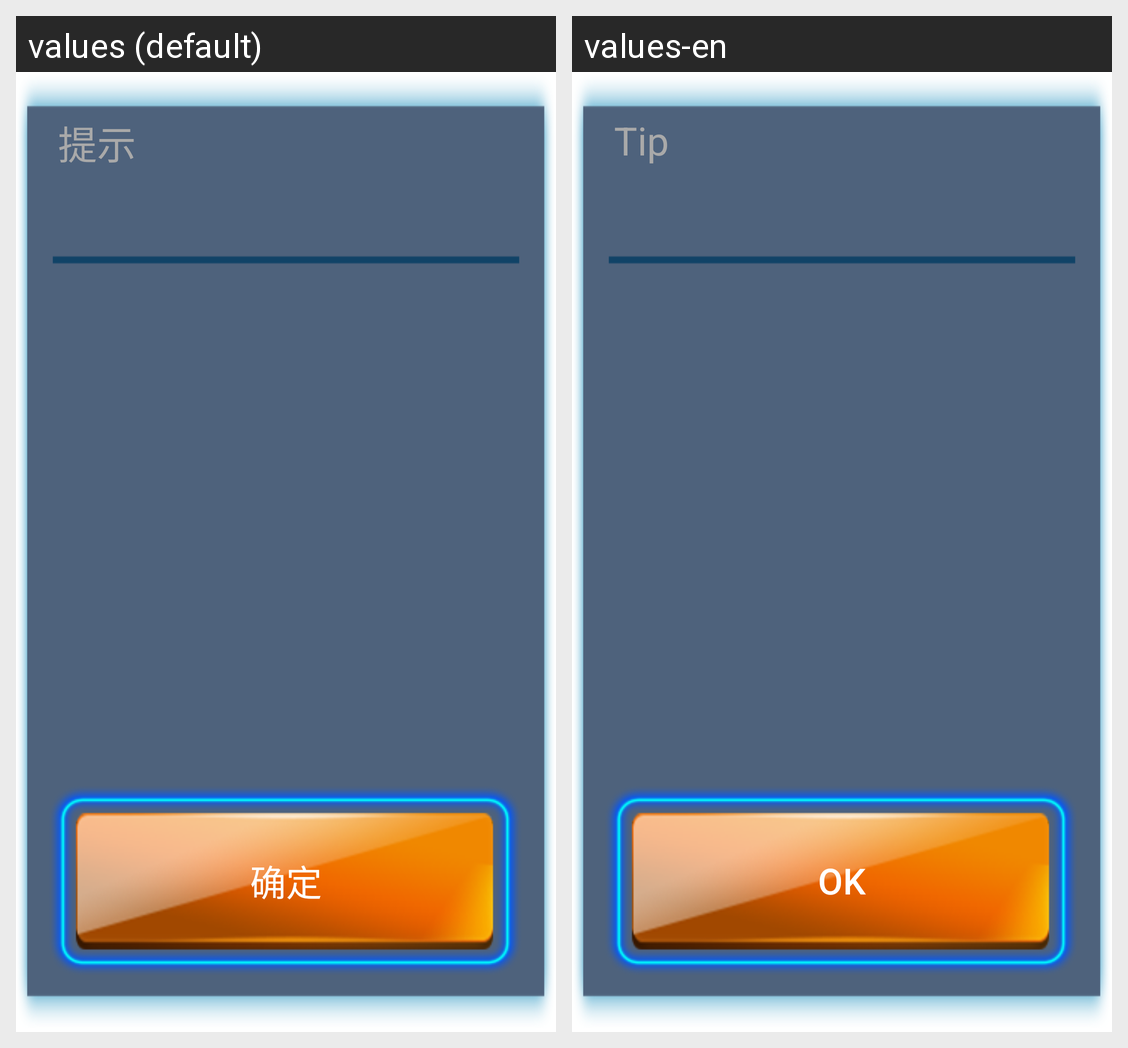

The Android screen above is rendered under two locales of the same app. Produce the string resources it draws, with the default and per-locale values.
Android screen res/layout/xc_dialog_notice.xml rendered under 2 locales, left to right: values (default), values-en. Device: Nexus 5 (rendered at 1080×1920; each locale shown at half size, 540×960, under a caption strip naming it); theme Theme.MaterialComponents.DayNight.NoActionBar.
Strings drawn on this screen, with the default value and each locale's value (text and hints the layout hard-codes, and strings that could not be matched under every locale, appear in the picture but are not listed):

xcsdk_tip
  values: 提示
  values-en: Tip

xcsdk_confirm
  values: 确定
  values-en: OK
